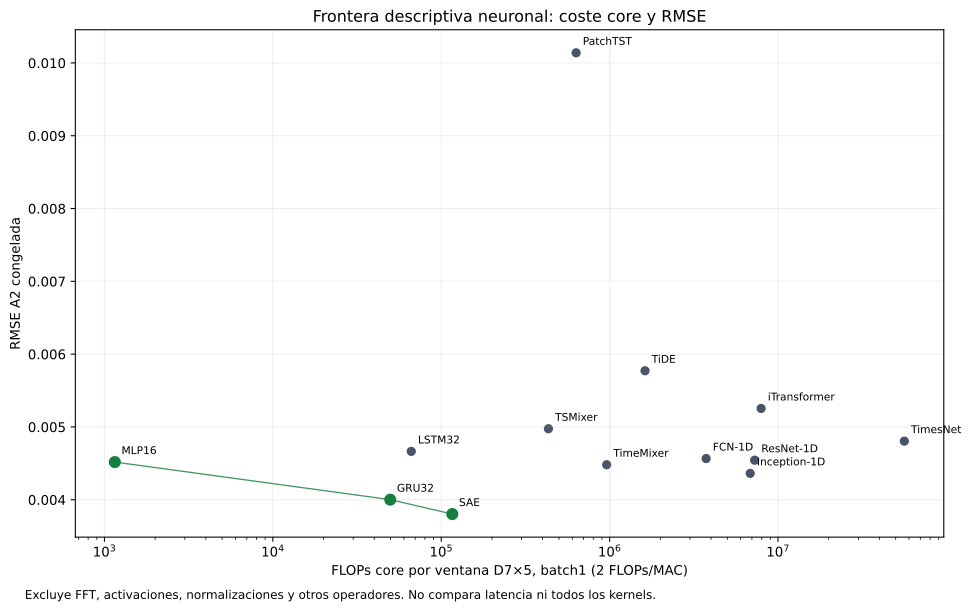

Data behind this chart, as committed beside it:
model, RMSE_frozen_A2, core_forward_flops, registered_parameters, pareto_core_flops_RMSE
FCN-1D, 0.004566, 3741952, 268929, False
ResNet-1D, 0.004544, 7265920, 522955, False
Inception-1D, 0.004362, 6837632, 490561, False
LSTM-autoencoder con predictor, 0.003803, 116308, 8739, True
TimesNet, 0.004805, 56242762, 1173099, False
TSMixer, 0.004975, 433110, 35044, False
TiDE, 0.005772, 1622816, 163384, False
TimeMixer, 0.004481, 960650, 9447, False
PatchTST, 0.01014, 632330, 16388, False
iTransformer, 0.005254, 7936020, 795403, False
MLP16, 0.004517, 1152, 593, True
LSTM32, 0.004664, 66368, 5025, False
GRU32, 0.004001, 49792, 3777, True
